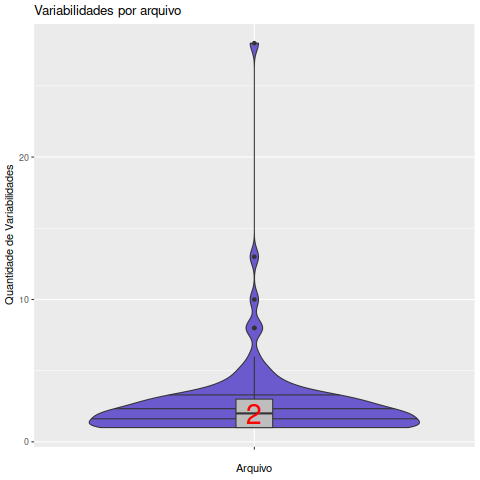

Source data for this figure (header and first rows):
Arquivo, Variabilidades
asprintf.c, 1
bacon-cd-selection.c, 6
bacon-message-connection.c, 1
bacon-resize.c, 2
bacon-v4l-selection.c, 5
bacon-video-widget-gst-0.10.c, 1
bacon-video-widget-gst-missing-plugins.c, 2
bacon-video-widget-gst.c, 3
bacon-video-widget-properties.c, 3
bacon-video-widget-xine.c, 10
bacon-video-widget.c, 1
bacon-volume.c, 2
cd-drive.c, 13
disc-test.c, 1
dvd_plus_rw_utils.cpp, 8
egg-recent-model.c, 4
egg-recent-util.c, 3
egg-recent-vfs-utils.c, 2
egg-recent-view-gtk.c, 3
egg-recent-view.c, 1
eggsmclient-win32.c, 1
ev-sidebar.c, 1
gnome-password-dialog.c, 1
gstscreenshot.c, 3
gtk-playlist.c, 2
gtk-xine.c, 4
input_gnomevfs.c, 3
metadata-test.c, 2
scrsaver.c, 1
test-parser.c, 1
totem-audio-preview.c, 2
totem-cd-selection.c, 1
totem-dirs.c, 2
totem-disc-recorder.c, 1
totem-disc.c, 4
totem-download.c, 1
totem-dvb-setup.c, 1
totem-gallery-thumbnailer.c, 3
totem-glow-button.c, 1
totem-gromit.c, 1
totem-interface.c, 1
totem-irman.c, 1
totem-menu.c, 1
totem-missing-plugins.c, 3
totem-mozilla-plugin.c, 2
totem-mozilla-plugin.cpp, 3
totem-mozilla-scriptable.cpp, 1
totem-mozilla-viewer.c, 3
totem-object.c, 3
totem-pl-parser-lines.c, 2
totem-pl-parser-media.c, 2
totem-pl-parser-misc.c, 2
totem-pl-parser-pla.c, 2
totem-pl-parser-pls.c, 2
totem-pl-parser-podcast.c, 2
totem-pl-parser-qt.c, 2
totem-pl-parser-smil.c, 2
totem-pl-parser-wm.c, 2
totem-pl-parser-xspf.c, 2
totem-pl-parser.c, 5
... 34 more rows
